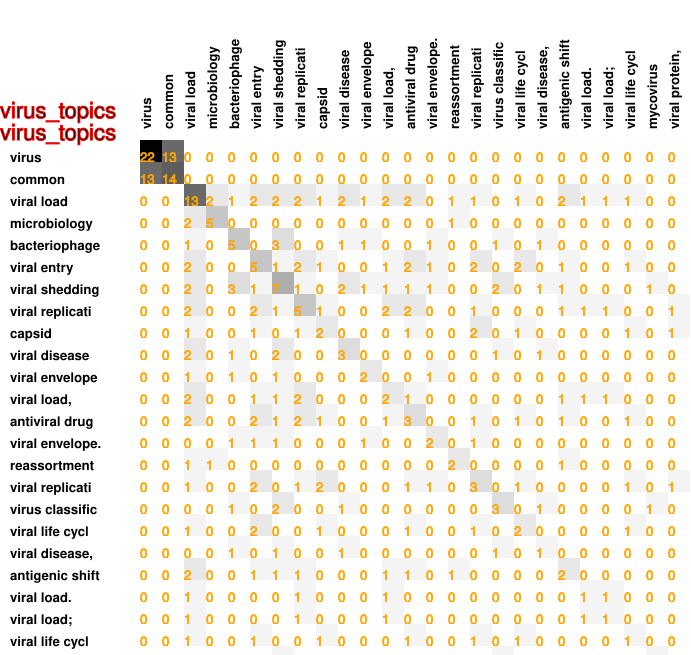

Source data for this figure (header and first rows):
22, 13, 0, 0, 0, 0, 0, 0, 0, 0, 0, 0, 0, 0, 0, 0, 0, 0, 0, 0, 0, 0, 0, 0
13, 14, 0, 0, 0, 0, 0, 0, 0, 0, 0, 0, 0, 0, 0, 0, 0, 0, 0, 0, 0, 0, 0, 0
0, 0, 13, 2, 1, 2, 2, 2, 1, 2, 1, 2, 2, 0, 1, 1, 0, 1, 0, 2, 1, 1, 1, 0
0, 0, 2, 5, 0, 0, 0, 0, 0, 0, 0, 0, 0, 0, 1, 0, 0, 0, 0, 0, 0, 0, 0, 0
0, 0, 1, 0, 5, 0, 3, 0, 0, 1, 1, 0, 0, 1, 0, 0, 1, 0, 1, 0, 0, 0, 0, 0
0, 0, 2, 0, 0, 5, 1, 2, 1, 0, 0, 1, 2, 1, 0, 2, 0, 2, 0, 1, 0, 0, 1, 0
0, 0, 2, 0, 3, 1, 7, 1, 0, 2, 1, 1, 1, 1, 0, 0, 2, 0, 1, 1, 0, 0, 0, 1
0, 0, 2, 0, 0, 2, 1, 5, 1, 0, 0, 2, 2, 0, 0, 1, 0, 0, 0, 1, 1, 1, 0, 0
0, 0, 1, 0, 0, 1, 0, 1, 2, 0, 0, 0, 1, 0, 0, 2, 0, 1, 0, 0, 0, 0, 1, 0
0, 0, 2, 0, 1, 0, 2, 0, 0, 3, 0, 0, 0, 0, 0, 0, 1, 0, 1, 0, 0, 0, 0, 0
0, 0, 1, 0, 1, 0, 1, 0, 0, 0, 2, 0, 0, 1, 0, 0, 0, 0, 0, 0, 0, 0, 0, 0
0, 0, 2, 0, 0, 1, 1, 2, 0, 0, 0, 2, 1, 0, 0, 0, 0, 0, 0, 1, 1, 1, 0, 0
0, 0, 2, 0, 0, 2, 1, 2, 1, 0, 0, 1, 3, 0, 0, 1, 0, 1, 0, 1, 0, 0, 1, 0
0, 0, 0, 0, 1, 1, 1, 0, 0, 0, 1, 0, 0, 2, 0, 1, 0, 0, 0, 0, 0, 0, 0, 0
0, 0, 1, 1, 0, 0, 0, 0, 0, 0, 0, 0, 0, 0, 2, 0, 0, 0, 0, 1, 0, 0, 0, 0
0, 0, 1, 0, 0, 2, 0, 1, 2, 0, 0, 0, 1, 1, 0, 3, 0, 1, 0, 0, 0, 0, 1, 0
0, 0, 0, 0, 1, 0, 2, 0, 0, 1, 0, 0, 0, 0, 0, 0, 3, 0, 1, 0, 0, 0, 0, 1
0, 0, 1, 0, 0, 2, 0, 0, 1, 0, 0, 0, 1, 0, 0, 1, 0, 2, 0, 0, 0, 0, 1, 0
0, 0, 0, 0, 1, 0, 1, 0, 0, 1, 0, 0, 0, 0, 0, 0, 1, 0, 1, 0, 0, 0, 0, 0
0, 0, 2, 0, 0, 1, 1, 1, 0, 0, 0, 1, 1, 0, 1, 0, 0, 0, 0, 2, 0, 0, 0, 0
0, 0, 1, 0, 0, 0, 0, 1, 0, 0, 0, 1, 0, 0, 0, 0, 0, 0, 0, 0, 1, 1, 0, 0
0, 0, 1, 0, 0, 0, 0, 1, 0, 0, 0, 1, 0, 0, 0, 0, 0, 0, 0, 0, 1, 1, 0, 0
0, 0, 1, 0, 0, 1, 0, 0, 1, 0, 0, 0, 1, 0, 0, 1, 0, 1, 0, 0, 0, 0, 1, 0
0, 0, 0, 0, 0, 0, 1, 0, 0, 0, 0, 0, 0, 0, 0, 0, 1, 0, 0, 0, 0, 0, 0, 1
0, 0, 0, 0, 0, 0, 0, 1, 1, 0, 0, 0, 0, 0, 0, 1, 0, 0, 0, 0, 0, 0, 0, 0
